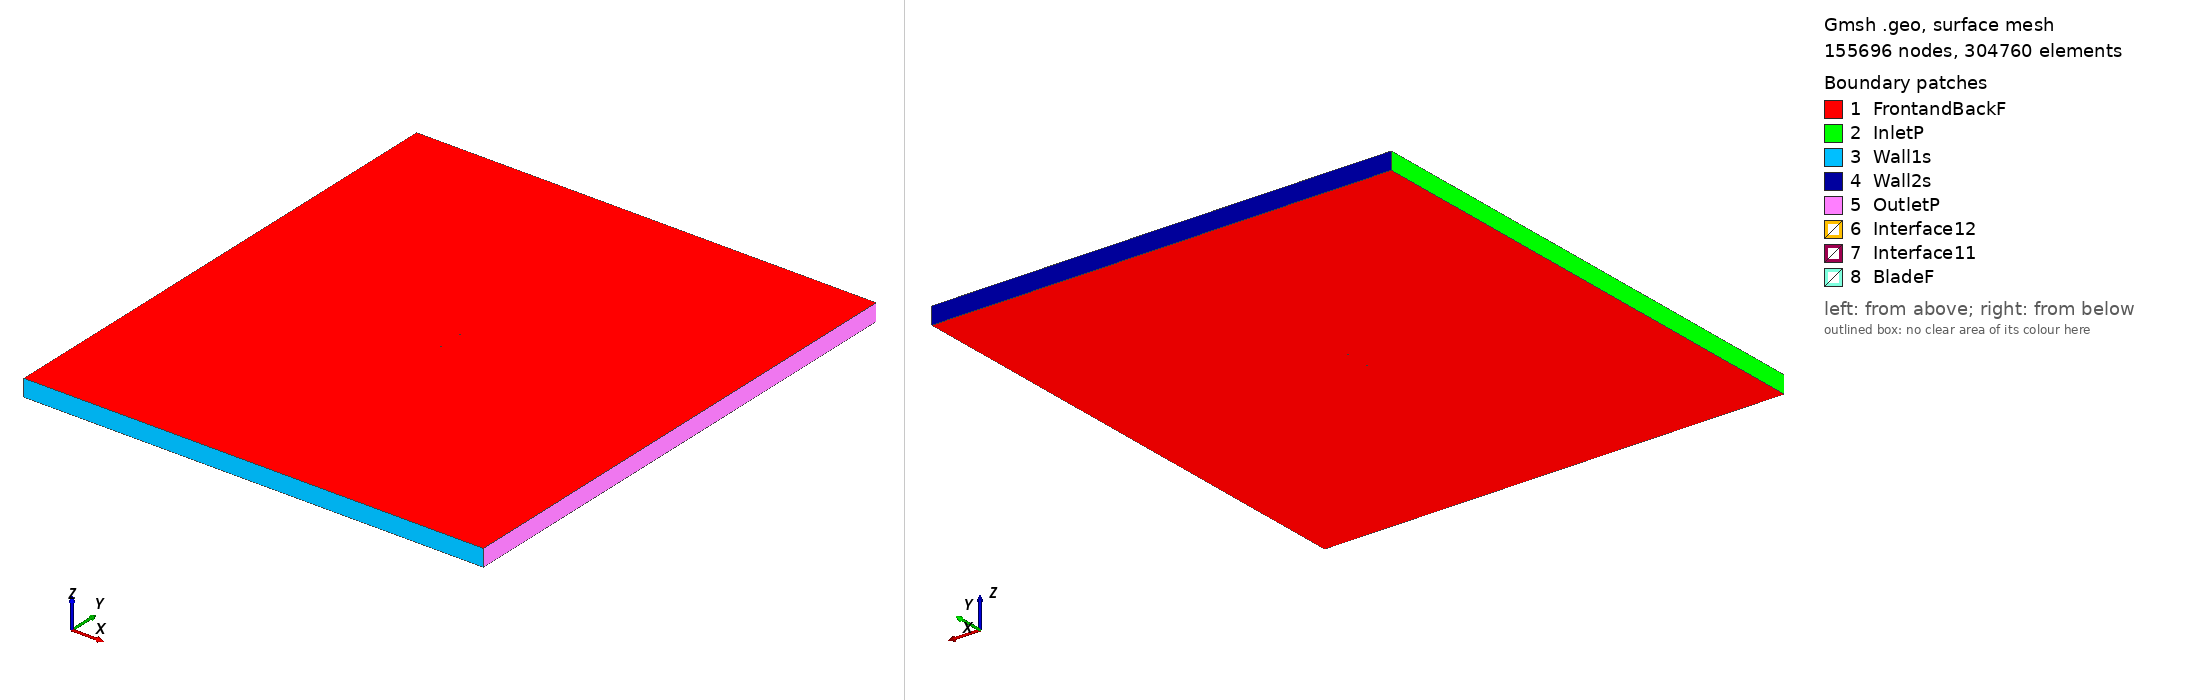

Gmsh geometry script, surface-meshed: 155696 nodes, 304760 surface elements. Boundary patches (legend numbers): 1 FrontandBackF, 2 InletP, 3 Wall1s, 4 Wall2s, 5 OutletP, 6 Interface12, 7 Interface11, 8 BladeF. Left view from above one corner, right view from below the opposite corner. Legend entries are the model's physical surfaces. The drawing asked Gmsh for element sizes between 1% and 20% of the model's largest extent; the script's own settings can give other sizes.

=== fx73k170_tsr_3.105_aoa_-4.3959.geo (drawn) ===
SetFactory("OpenCASCADE");

Point(1) = {0.074618, 0.737813, 0, 1.0};
Point(2) = {0.073220, 0.738054, 0, 1.0};
Point(3) = {0.070762, 0.738494, 0, 1.0};
Point(4) = {0.068007, 0.738999, 0, 1.0};
Point(5) = {0.064968, 0.739589, 0, 1.0};
Point(6) = {0.061652, 0.740269, 0, 1.0};
Point(7) = {0.058077, 0.741049, 0, 1.0};
Point(8) = {0.054256, 0.741924, 0, 1.0};
Point(9) = {0.050207, 0.742889, 0, 1.0};
Point(10) = {0.045948, 0.743931, 0, 1.0};
Point(11) = {0.041497, 0.745014, 0, 1.0};
Point(12) = {0.036879, 0.746086, 0, 1.0};
Point(13) = {0.032119, 0.747086, 0, 1.0};
Point(14) = {0.027240, 0.747951, 0, 1.0};
Point(15) = {0.022264, 0.748662, 0, 1.0};
Point(16) = {0.017213, 0.749234, 0, 1.0};
Point(17) = {0.012106, 0.749654, 0, 1.0};
Point(18) = {0.006968, 0.749918, 0, 1.0};
Point(19) = {0.001822, 0.750000, 0, 1.0};
Point(20) = {-0.003309, 0.749899, 0, 1.0};
Point(21) = {-0.008406, 0.749635, 0, 1.0};
Point(22) = {-0.013449, 0.749208, 0, 1.0};
Point(23) = {-0.018412, 0.748633, 0, 1.0};
Point(24) = {-0.023278, 0.747923, 0, 1.0};
Point(25) = {-0.028026, 0.747086, 0, 1.0};
Point(26) = {-0.032636, 0.746130, 0, 1.0};
Point(27) = {-0.037090, 0.745066, 0, 1.0};
Point(28) = {-0.041369, 0.743904, 0, 1.0};
Point(29) = {-0.045452, 0.742658, 0, 1.0};
Point(30) = {-0.049325, 0.741341, 0, 1.0};
Point(31) = {-0.052973, 0.739963, 0, 1.0};
Point(32) = {-0.056379, 0.738538, 0, 1.0};
Point(33) = {-0.059529, 0.737080, 0, 1.0};
Point(34) = {-0.062410, 0.735599, 0, 1.0};
Point(35) = {-0.065011, 0.734114, 0, 1.0};
Point(36) = {-0.067323, 0.732639, 0, 1.0};
Point(37) = {-0.069333, 0.731190, 0, 1.0};
Point(38) = {-0.071038, 0.729787, 0, 1.0};
Point(39) = {-0.072427, 0.728456, 0, 1.0};
Point(40) = {-0.073499, 0.727218, 0, 1.0};
Point(41) = {-0.074248, 0.726064, 0, 1.0};
Point(42) = {-0.074674, 0.725041, 0, 1.0};
Point(43) = {-0.074779, 0.724220, 0, 1.0};
Point(44) = {-0.074563, 0.723597, 0, 1.0};
Point(45) = {-0.074022, 0.723112, 0, 1.0};
Point(46) = {-0.073149, 0.722658, 0, 1.0};
Point(47) = {-0.071947, 0.722208, 0, 1.0};
Point(48) = {-0.070423, 0.721797, 0, 1.0};
Point(49) = {-0.068583, 0.721426, 0, 1.0};
Point(50) = {-0.066436, 0.721101, 0, 1.0};
Point(51) = {-0.063989, 0.720820, 0, 1.0};
Point(52) = {-0.061256, 0.720589, 0, 1.0};
Point(53) = {-0.058248, 0.720410, 0, 1.0};
Point(54) = {-0.054976, 0.720284, 0, 1.0};
Point(55) = {-0.051455, 0.720217, 0, 1.0};
Point(56) = {-0.047701, 0.720209, 0, 1.0};
Point(57) = {-0.043730, 0.720262, 0, 1.0};
Point(58) = {-0.039560, 0.720379, 0, 1.0};
Point(59) = {-0.035206, 0.720561, 0, 1.0};
Point(60) = {-0.030690, 0.720811, 0, 1.0};
Point(61) = {-0.026031, 0.721129, 0, 1.0};
Point(62) = {-0.021248, 0.721518, 0, 1.0};
Point(63) = {-0.016363, 0.721983, 0, 1.0};
Point(64) = {-0.011397, 0.722525, 0, 1.0};
Point(65) = {-0.006371, 0.723155, 0, 1.0};
Point(66) = {-0.001310, 0.723885, 0, 1.0};
Point(67) = {0.003766, 0.724718, 0, 1.0};
Point(68) = {0.008832, 0.725663, 0, 1.0};
Point(69) = {0.013869, 0.726713, 0, 1.0};
Point(70) = {0.018858, 0.727834, 0, 1.0};
Point(71) = {0.023778, 0.728974, 0, 1.0};
Point(72) = {0.028614, 0.730078, 0, 1.0};
Point(73) = {0.033347, 0.731108, 0, 1.0};
Point(74) = {0.037958, 0.732052, 0, 1.0};
Point(75) = {0.042429, 0.732899, 0, 1.0};
Point(76) = {0.046739, 0.733648, 0, 1.0};
Point(77) = {0.050868, 0.734297, 0, 1.0};
Point(78) = {0.054800, 0.734848, 0, 1.0};
Point(79) = {0.058519, 0.735300, 0, 1.0};
Point(80) = {0.062007, 0.735658, 0, 1.0};
Point(81) = {0.065249, 0.735926, 0, 1.0};
Point(82) = {0.068228, 0.736116, 0, 1.0};
Point(83) = {0.070935, 0.736235, 0, 1.0};
Point(84) = {0.073355, 0.736298, 0, 1.0};
Point(85) = {0.074734, 0.736314, 0, 1.0};
Point(86) = {-0.074618, -0.737813, 0, 1.0};
Point(87) = {-0.073220, -0.738054, 0, 1.0};
Point(88) = {-0.070762, -0.738494, 0, 1.0};
Point(89) = {-0.068007, -0.738999, 0, 1.0};
Point(90) = {-0.064968, -0.739589, 0, 1.0};
Point(91) = {-0.061652, -0.740269, 0, 1.0};
Point(92) = {-0.058077, -0.741049, 0, 1.0};
Point(93) = {-0.054256, -0.741924, 0, 1.0};
Point(94) = {-0.050207, -0.742889, 0, 1.0};
Point(95) = {-0.045948, -0.743931, 0, 1.0};
Point(96) = {-0.041497, -0.745014, 0, 1.0};
Point(97) = {-0.036879, -0.746086, 0, 1.0};
Point(98) = {-0.032119, -0.747086, 0, 1.0};
Point(99) = {-0.027240, -0.747951, 0, 1.0};
Point(100) = {-0.022264, -0.748662, 0, 1.0};
Point(101) = {-0.017213, -0.749234, 0, 1.0};
Point(102) = {-0.012106, -0.749654, 0, 1.0};
Point(103) = {-0.006968, -0.749918, 0, 1.0};
Point(104) = {-0.001822, -0.750000, 0, 1.0};
Point(105) = {0.003309, -0.749899, 0, 1.0};
Point(106) = {0.008406, -0.749635, 0, 1.0};
Point(107) = {0.013449, -0.749208, 0, 1.0};
Point(108) = {0.018412, -0.748633, 0, 1.0};
Point(109) = {0.023278, -0.747923, 0, 1.0};
Point(110) = {0.028026, -0.747086, 0, 1.0};
Point(111) = {0.032636, -0.746130, 0, 1.0};
Point(112) = {0.037090, -0.745066, 0, 1.0};
Point(113) = {0.041369, -0.743904, 0, 1.0};
Point(114) = {0.045452, -0.742658, 0, 1.0};
Point(115) = {0.049325, -0.741341, 0, 1.0};
Point(116) = {0.052973, -0.739963, 0, 1.0};
Point(117) = {0.056379, -0.738538, 0, 1.0};
Point(118) = {0.059529, -0.737080, 0, 1.0};
Point(119) = {0.062410, -0.735599, 0, 1.0};
Point(120) = {0.065011, -0.734114, 0, 1.0};
Point(121) = {0.067323, -0.732639, 0, 1.0};
Point(122) = {0.069333, -0.731190, 0, 1.0};
Point(123) = {0.071038, -0.729787, 0, 1.0};
Point(124) = {0.072427, -0.728456, 0, 1.0};
Point(125) = {0.073499, -0.727218, 0, 1.0};
Point(126) = {0.074248, -0.726064, 0, 1.0};
Point(127) = {0.074674, -0.725041, 0, 1.0};
Point(128) = {0.074779, -0.724220, 0, 1.0};
Point(129) = {0.074563, -0.723597, 0, 1.0};
Point(130) = {0.074022, -0.723112, 0, 1.0};
Point(131) = {0.073149, -0.722658, 0, 1.0};
Point(132) = {0.071947, -0.722208, 0, 1.0};
Point(133) = {0.070423, -0.721797, 0, 1.0};
Point(134) = {0.068583, -0.721426, 0, 1.0};
Point(135) = {0.066436, -0.721101, 0, 1.0};
Point(136) = {0.063989, -0.720820, 0, 1.0};
Point(137) = {0.061256, -0.720589, 0, 1.0};
Point(138) = {0.058248, -0.720410, 0, 1.0};
Point(139) = {0.054976, -0.720284, 0, 1.0};
Point(140) = {0.051455, -0.720217, 0, 1.0};
Point(141) = {0.047701, -0.720209, 0, 1.0};
Point(142) = {0.043730, -0.720262, 0, 1.0};
Point(143) = {0.039560, -0.720379, 0, 1.0};
Point(144) = {0.035206, -0.720561, 0, 1.0};
Point(145) = {0.030690, -0.720811, 0, 1.0};
Point(146) = {0.026031, -0.721129, 0, 1.0};
Point(147) = {0.021248, -0.721518, 0, 1.0};
Point(148) = {0.016363, -0.721983, 0, 1.0};
Point(149) = {0.011397, -0.722525, 0, 1.0};
Point(150) = {0.006371, -0.723155, 0, 1.0};
Point(151) = {0.001310, -0.723885, 0, 1.0};
Point(152) = {-0.003766, -0.724718, 0, 1.0};
Point(153) = {-0.008832, -0.725663, 0, 1.0};
Point(154) = {-0.013869, -0.726713, 0, 1.0};
Point(155) = {-0.018858, -0.727834, 0, 1.0};
Point(156) = {-0.023778, -0.728974, 0, 1.0};
Point(157) = {-0.028614, -0.730078, 0, 1.0};
Point(158) = {-0.033347, -0.731108, 0, 1.0};
Point(159) = {-0.037958, -0.732052, 0, 1.0};
Point(160) = {-0.042429, -0.732899, 0, 1.0};
Point(161) = {-0.046739, -0.733648, 0, 1.0};
Point(162) = {-0.050868, -0.734297, 0, 1.0};
Point(163) = {-0.054800, -0.734848, 0, 1.0};
Point(164) = {-0.058519, -0.735300, 0, 1.0};
Point(165) = {-0.062007, -0.735658, 0, 1.0};
Point(166) = {-0.065249, -0.735926, 0, 1.0};
Point(167) = {-0.068228, -0.736116, 0, 1.0};
Point(168) = {-0.070935, -0.736235, 0, 1.0};
Point(169) = {-0.073355, -0.736298, 0, 1.0};
Point(170) = {-0.074734, -0.736314, 0, 1.0};

// Lines: first blade (splines 1-4)
Spline(1) = {1:26};
Spline(2) = {26:59};
Spline(3) = {59:85};
Spline(4) = {85,1};

// Lines: second blade (splines 5-8)
Spline(5) = {86:111};
Spline(6) = {111:144};
Spline(7) = {144:170};
Spline(8) = {170,86};

// Outer domain (points 20001-4 and lines)
Point(171) = {-13.50000000, -15.00000000, 0, 1.0};
Point(172) = {-13.50000000, 15.00000000, 0, 1.0};
Point(173) = {13.50000000, 15.00000000, 0, 1.0};
Point(174) = {13.50000000, -15.00000000, 0, 1.0};
Line(11) = {171, 172};
Line(12) = {172, 173};
Line(13) = {173, 174};
Line(14) = {171, 174};

// Interface (between moving and stationary domain) (circles)
Circle(9) = {0, 0, 0, 0.80000000, 0, 2*Pi};
Circle(10) = {0, 0, 0, 0.80000000, 0, 2*Pi};

// Loops collect Lines/Splines/etc (blade1, blade2, domain, first circle)
Line Loop(1) = {1:4};
Line Loop(2) = {5:8};
Line Loop(3) = {11,12,13,-14};
Line Loop(4) = {9};

// BooleanDifference cuts out the circle/interface from the domain
Plane Surface(1) = {3};
Plane Surface(2) = {4};
BooleanDifference{ Surface{1}; Delete;}{ Surface{2}; Delete;}

// This one cuts out the blades from the inner circle/interface
Line Loop(6) = {10};
Plane Surface(5) = {6};
Plane Surface(6) = {1};
Plane Surface(7) = {2};
BooleanDifference{ Surface{5}; Delete;}{ Surface{6,7}; Delete;}

// extrude to 3rd dimension
Extrude {0, 0, 1} {Surface{1}; Surface{5}; Layers{1}; Recombine;}

// Physical Surfaces are the named boundaries (patches)
Physical Surface("Interface11") = {12};
Physical Surface("Interface12") = {10};

// sides of domain
Physical Surface("InletP") = {6};
Physical Surface("OutletP") = {9};

// top and bottom of domain
Physical Surface("Wall1s") = {7};
Physical Surface("Wall2s") = {8};

// Check FrontandBackF by ensuring there is nothing in the 3rd dimension
Physical Surface("FrontandBackF") = {1,11,5,21};
Physical Surface("BladeF") = {13:20};
Physical Volume("Turbine") = {2};
Physical Volume("Farfield") = {1};

// settings for airfoil boundary layer
Field[1] = BoundaryLayer;
Field[1].EdgesList = {1:8};
Field[1].hwall_n = 1e-3;
Field[1].thickness = 1.5e-2;
Field[1].ratio = 1.05;
Field[1].Quads = 1;
BoundaryLayer Field = 1;

// control points for mesh (blade and interface)
// floor((arc length / 1.5mm)/ 6) -> Transfinite Line
Transfinite Line {1,2,3,5,6,7} = 34 Using Progression 1;
Transfinite Line {4,8} = 2 Using Progression 1;
Transfinite Line {9, 15} = 800 Using Progression 1;

// For more information on gmsh syntax, visit http://gmsh.info/doc/texinfo/gmsh.html
